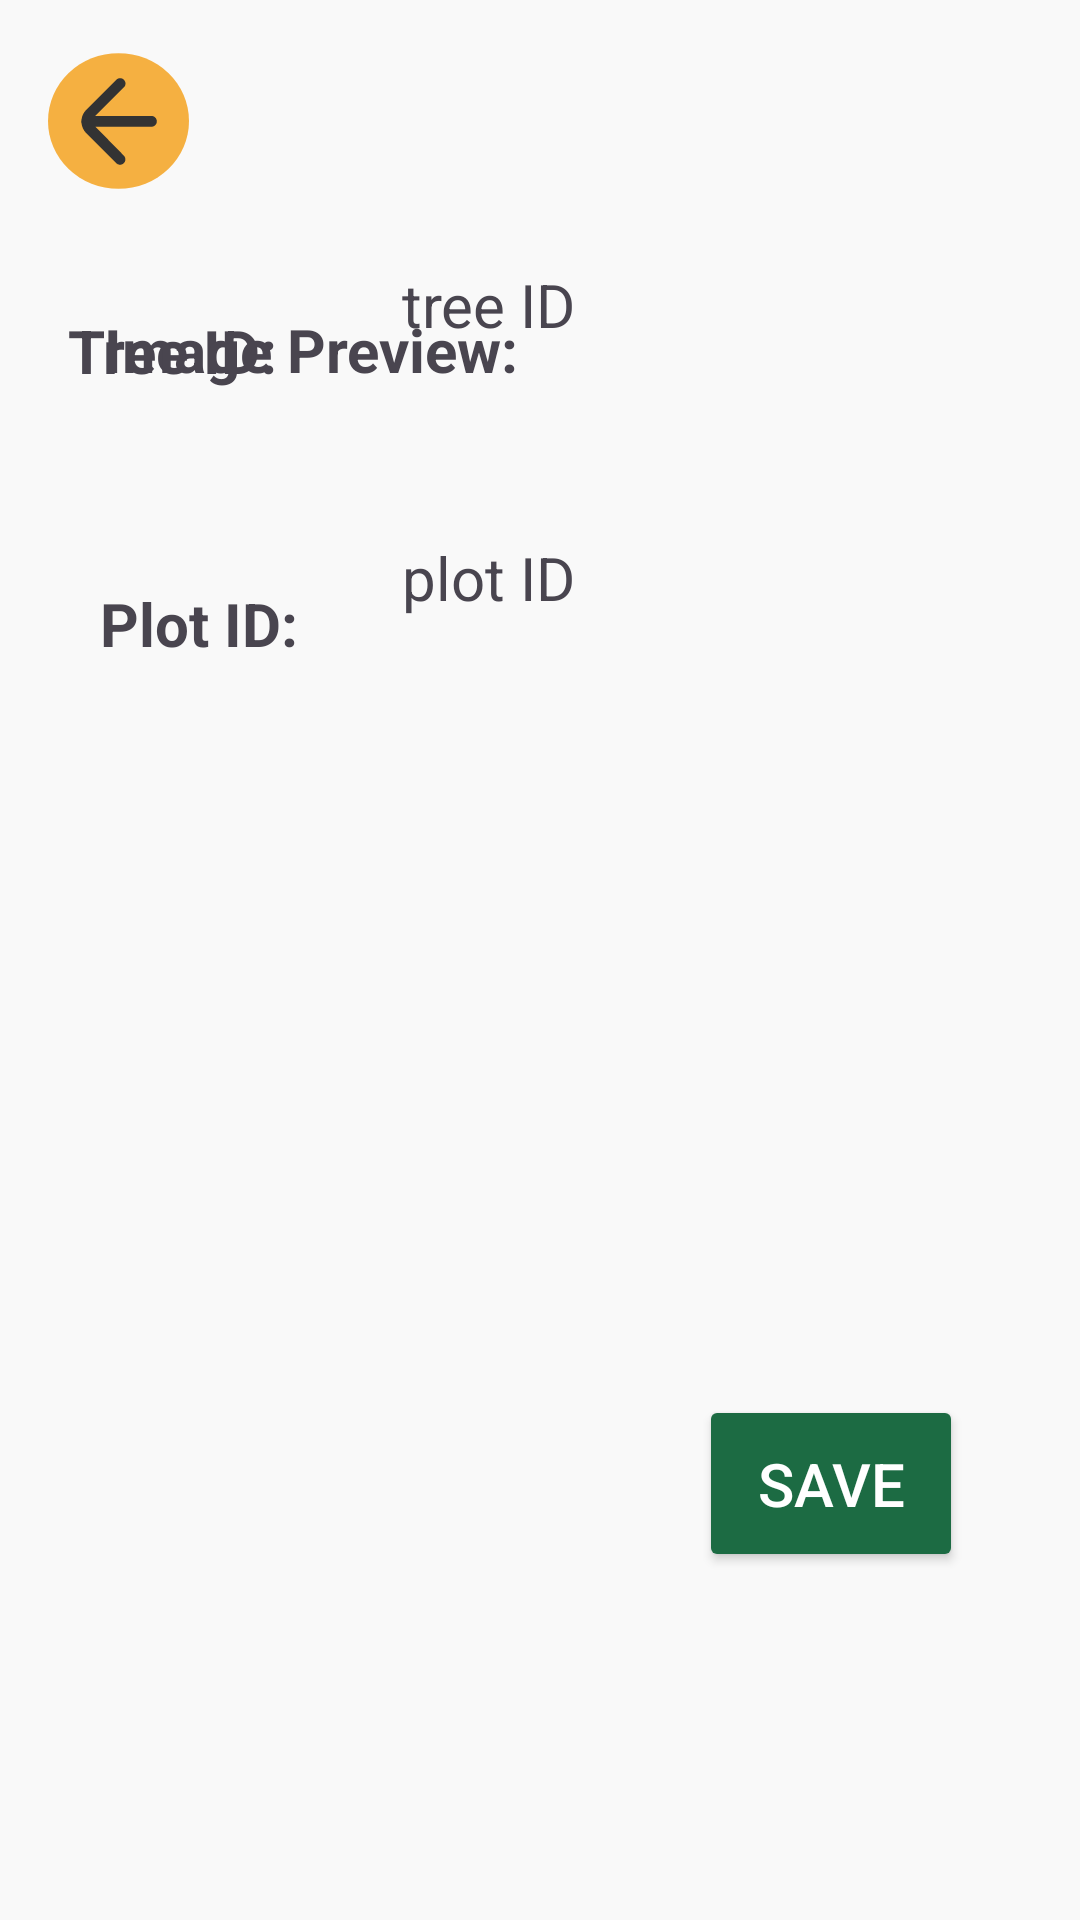

Write the Android layout XML for this screen, with the resource values it uses.
<!-- AndroidManifest.xml: application theme Theme.PALM_OIL -->
<!-- res/layout/activity_harvester_proof_save.xml -->
<?xml version="1.0" encoding="utf-8"?>
<androidx.constraintlayout.widget.ConstraintLayout xmlns:android="http://schemas.android.com/apk/res/android"
    xmlns:app="http://schemas.android.com/apk/res-auto"
    xmlns:tools="http://schemas.android.com/tools"
    android:id="@+id/main"
    android:layout_width="match_parent"
    android:layout_height="match_parent"
    android:background="#F9F9F9"
    tools:context=".HarvesterProofSave">

    <ImageButton
        android:id="@+id/backButton"
        android:layout_width="47dp"
        android:layout_height="46dp"
        android:layout_marginStart="16dp"
        android:background="@drawable/circle"
        android:src="@drawable/back_arrow"
        app:layout_constraintBottom_toBottomOf="parent"
        app:layout_constraintStart_toStartOf="parent"
        app:layout_constraintTop_toTopOf="parent"
        app:layout_constraintVertical_bias="0.029" />

    <TextView
        android:id="@+id/textView"
        android:layout_width="wrap_content"
        android:layout_height="wrap_content"
        android:layout_marginTop="40dp"
        android:layout_marginEnd="40dp"
        android:text="Tree ID:"
        android:textSize="20sp"
        android:textStyle="bold"
        app:layout_constraintEnd_toStartOf="@+id/editText"
        app:layout_constraintHorizontal_bias="0.938"
        app:layout_constraintStart_toStartOf="parent"
        app:layout_constraintTop_toBottomOf="@+id/backButton" />

    <TextView
        android:id="@+id/editText"
        android:layout_width="190dp"
        android:layout_height="55dp"
        android:layout_marginTop="88dp"
        android:text="tree ID"
        android:textSize="20sp"
        app:layout_constraintEnd_toEndOf="parent"
        app:layout_constraintHorizontal_bias="0.788"
        app:layout_constraintStart_toStartOf="parent"
        app:layout_constraintTop_toTopOf="parent" />

    <TextView
        android:layout_width="wrap_content"
        android:layout_height="wrap_content"
        android:layout_marginTop="64dp"
        android:text="Plot ID:"
        android:textSize="20sp"
        android:textStyle="bold"
        app:layout_constraintEnd_toStartOf="@+id/editPlotId"
        app:layout_constraintHorizontal_bias="0.489"
        app:layout_constraintStart_toStartOf="parent"
        app:layout_constraintTop_toBottomOf="@+id/textView" />

    <TextView
        android:layout_width="wrap_content"
        android:layout_height="wrap_content"
        android:layout_marginBottom="16dp"
        android:text="Image Preview:"
        android:textSize="20sp"
        android:textStyle="bold"
        app:layout_constraintBottom_toTopOf="@+id/imageView"
        app:layout_constraintEnd_toEndOf="parent"
        app:layout_constraintHorizontal_bias="0.157"
        app:layout_constraintStart_toStartOf="parent" />

    <TextView
        android:id="@+id/editPlotId"
        android:layout_width="190dp"
        android:layout_height="55dp"
        android:layout_marginTop="36dp"
        android:text="plot ID"
        android:textSize="20sp"
        app:layout_constraintEnd_toEndOf="parent"
        app:layout_constraintHorizontal_bias="0.788"
        app:layout_constraintStart_toStartOf="parent"
        app:layout_constraintTop_toBottomOf="@+id/editText" />

    <Button
        android:id="@+id/saveButton"
        android:layout_width="wrap_content"
        android:layout_height="59dp"
        android:layout_alignParentStart="true"
        android:layout_alignParentEnd="true"
        android:layout_alignParentBottom="true"
        android:layout_marginBottom="116dp"
        android:backgroundTint="#1C6B43"
        android:text="Save"
        android:textColor="#FFFFFF"
        android:textSize="20dp"
        app:layout_constraintBottom_toBottomOf="parent"
        app:layout_constraintEnd_toEndOf="parent"
        app:layout_constraintHorizontal_bias="0.857"
        app:layout_constraintStart_toStartOf="parent" />

    <ImageView
        android:id="@+id/imageView"
        android:layout_width="313dp"
        android:layout_height="286dp"
        android:layout_marginBottom="208dp"
        app:layout_constraintBottom_toBottomOf="parent"
        app:layout_constraintEnd_toEndOf="parent"
        app:layout_constraintStart_toStartOf="parent"
        tools:srcCompat="@tools:sample/backgrounds/scenic" />

</androidx.constraintlayout.widget.ConstraintLayout>
<!-- resources referenced by this layout -->
<resources>
  <!-- drawable back_arrow (drawable) -->
  <vector xmlns:android="http://schemas.android.com/apk/res/android"
      android:width="36dp"
      android:height="37dp"
      android:viewportWidth="36"
      android:viewportHeight="37">
    <path
        android:pathData="M28.8,16.655H10.08L19.62,7.115C19.791,6.952 19.926,6.757 20.019,6.54C20.112,6.324 20.16,6.091 20.16,5.855C20.16,5.619 20.112,5.386 20.019,5.17C19.926,4.953 19.791,4.758 19.62,4.595C19.457,4.424 19.262,4.289 19.045,4.196C18.829,4.103 18.596,4.055 18.36,4.055C18.124,4.055 17.891,4.103 17.675,4.196C17.458,4.289 17.263,4.424 17.1,4.595L7.02,14.675C6.14,15.574 5.599,16.751 5.49,18.005C5.49,18.185 5.4,18.275 5.4,18.455C5.386,18.64 5.417,18.825 5.49,18.995C5.617,20.244 6.155,21.415 7.02,22.325L17.1,32.405C17.435,32.734 17.887,32.917 18.356,32.914C18.826,32.912 19.275,32.724 19.607,32.392C19.939,32.06 20.127,31.611 20.129,31.141C20.132,30.672 19.949,30.22 19.62,29.885L10.17,20.255H28.8C29.277,20.255 29.735,20.065 30.073,19.728C30.41,19.39 30.6,18.932 30.6,18.455C30.6,17.978 30.41,17.52 30.073,17.182C29.735,16.845 29.277,16.655 28.8,16.655Z"
        android:fillColor="#333333"/>
  </vector>
  <!-- drawable circle (drawable) -->
  <vector xmlns:android="http://schemas.android.com/apk/res/android"
      android:width="58dp"
      android:height="59dp"
      android:viewportWidth="58"
      android:viewportHeight="59">
    <path
        android:pathData="M29,29.5m-29,0a29,29 0,1 1,58 0a29,29 0,1 1,-58 0"
        android:fillColor="#F5B041"/>
  </vector>
  <style name="Theme.PALM_OIL" parent="Base.Theme.PALM_OIL" />
  <style name="Base.Theme.PALM_OIL" parent="Theme.Material3.DayNight.NoActionBar">
          
          
      </style>
</resources>
